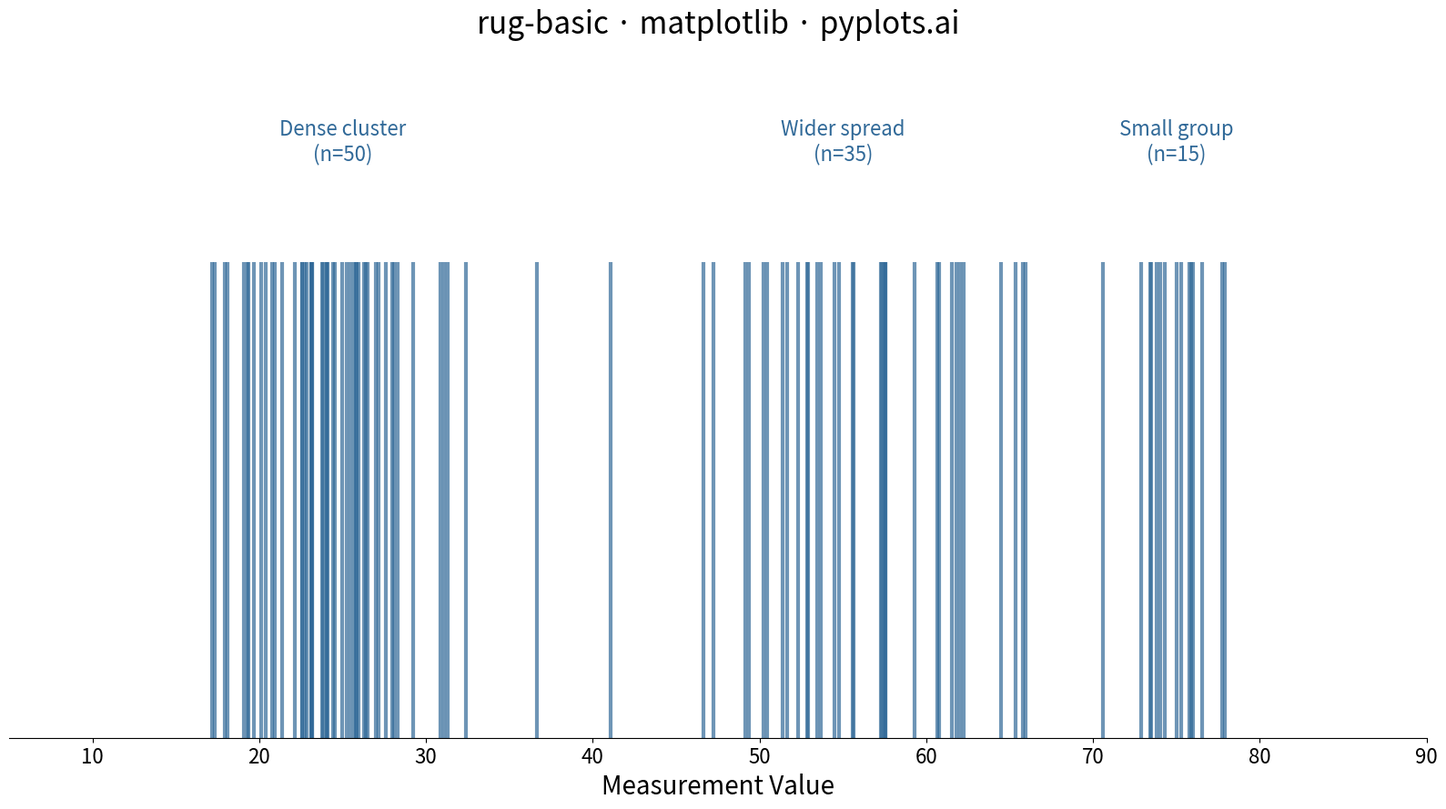

This figure's Python source:
"""pyplots.ai
rug-basic: Basic Rug Plot
Library: matplotlib | Python 3.13
Quality: pending | Created: 2025-12-23
"""

import matplotlib.pyplot as plt
import numpy as np


# Data - trimodal distribution to show clustering patterns and gaps
np.random.seed(42)
values = np.concatenate(
    [
        np.random.normal(25, 4, 50),  # Tight cluster around 25
        np.random.normal(55, 7, 35),  # Wider cluster around 55
        np.random.normal(75, 3, 15),  # Small cluster at high end
    ]
)

# Create plot (4800x2700 px at 300 dpi = 16x9 inches)
fig, ax = plt.subplots(figsize=(16, 9))

# Rug plot - vertical tick marks along x-axis showing every data point
# Each tick shows the exact position of one observation
ax.vlines(values, ymin=0, ymax=0.7, color="#306998", alpha=0.7, linewidth=3)

# Set axis limits - keep plot in lower portion of canvas
ax.set_xlim(5, 90)
ax.set_ylim(0, 1)

# Hide y-axis since rug plots focus on x-distribution only
ax.set_yticks([])
ax.spines["left"].set_visible(False)
ax.spines["top"].set_visible(False)
ax.spines["right"].set_visible(False)

# Labels and styling
ax.set_xlabel("Measurement Value", fontsize=20)
ax.set_title("rug-basic · matplotlib · pyplots.ai", fontsize=24, pad=20)
ax.tick_params(axis="x", labelsize=16)

# Add text annotations above clusters to explain the data
ax.text(25, 0.85, "Dense cluster\n(n=50)", ha="center", fontsize=16, color="#306998")
ax.text(55, 0.85, "Wider spread\n(n=35)", ha="center", fontsize=16, color="#306998")
ax.text(75, 0.85, "Small group\n(n=15)", ha="center", fontsize=16, color="#306998")

plt.tight_layout()
plt.savefig("plot.png", dpi=300, bbox_inches="tight")
